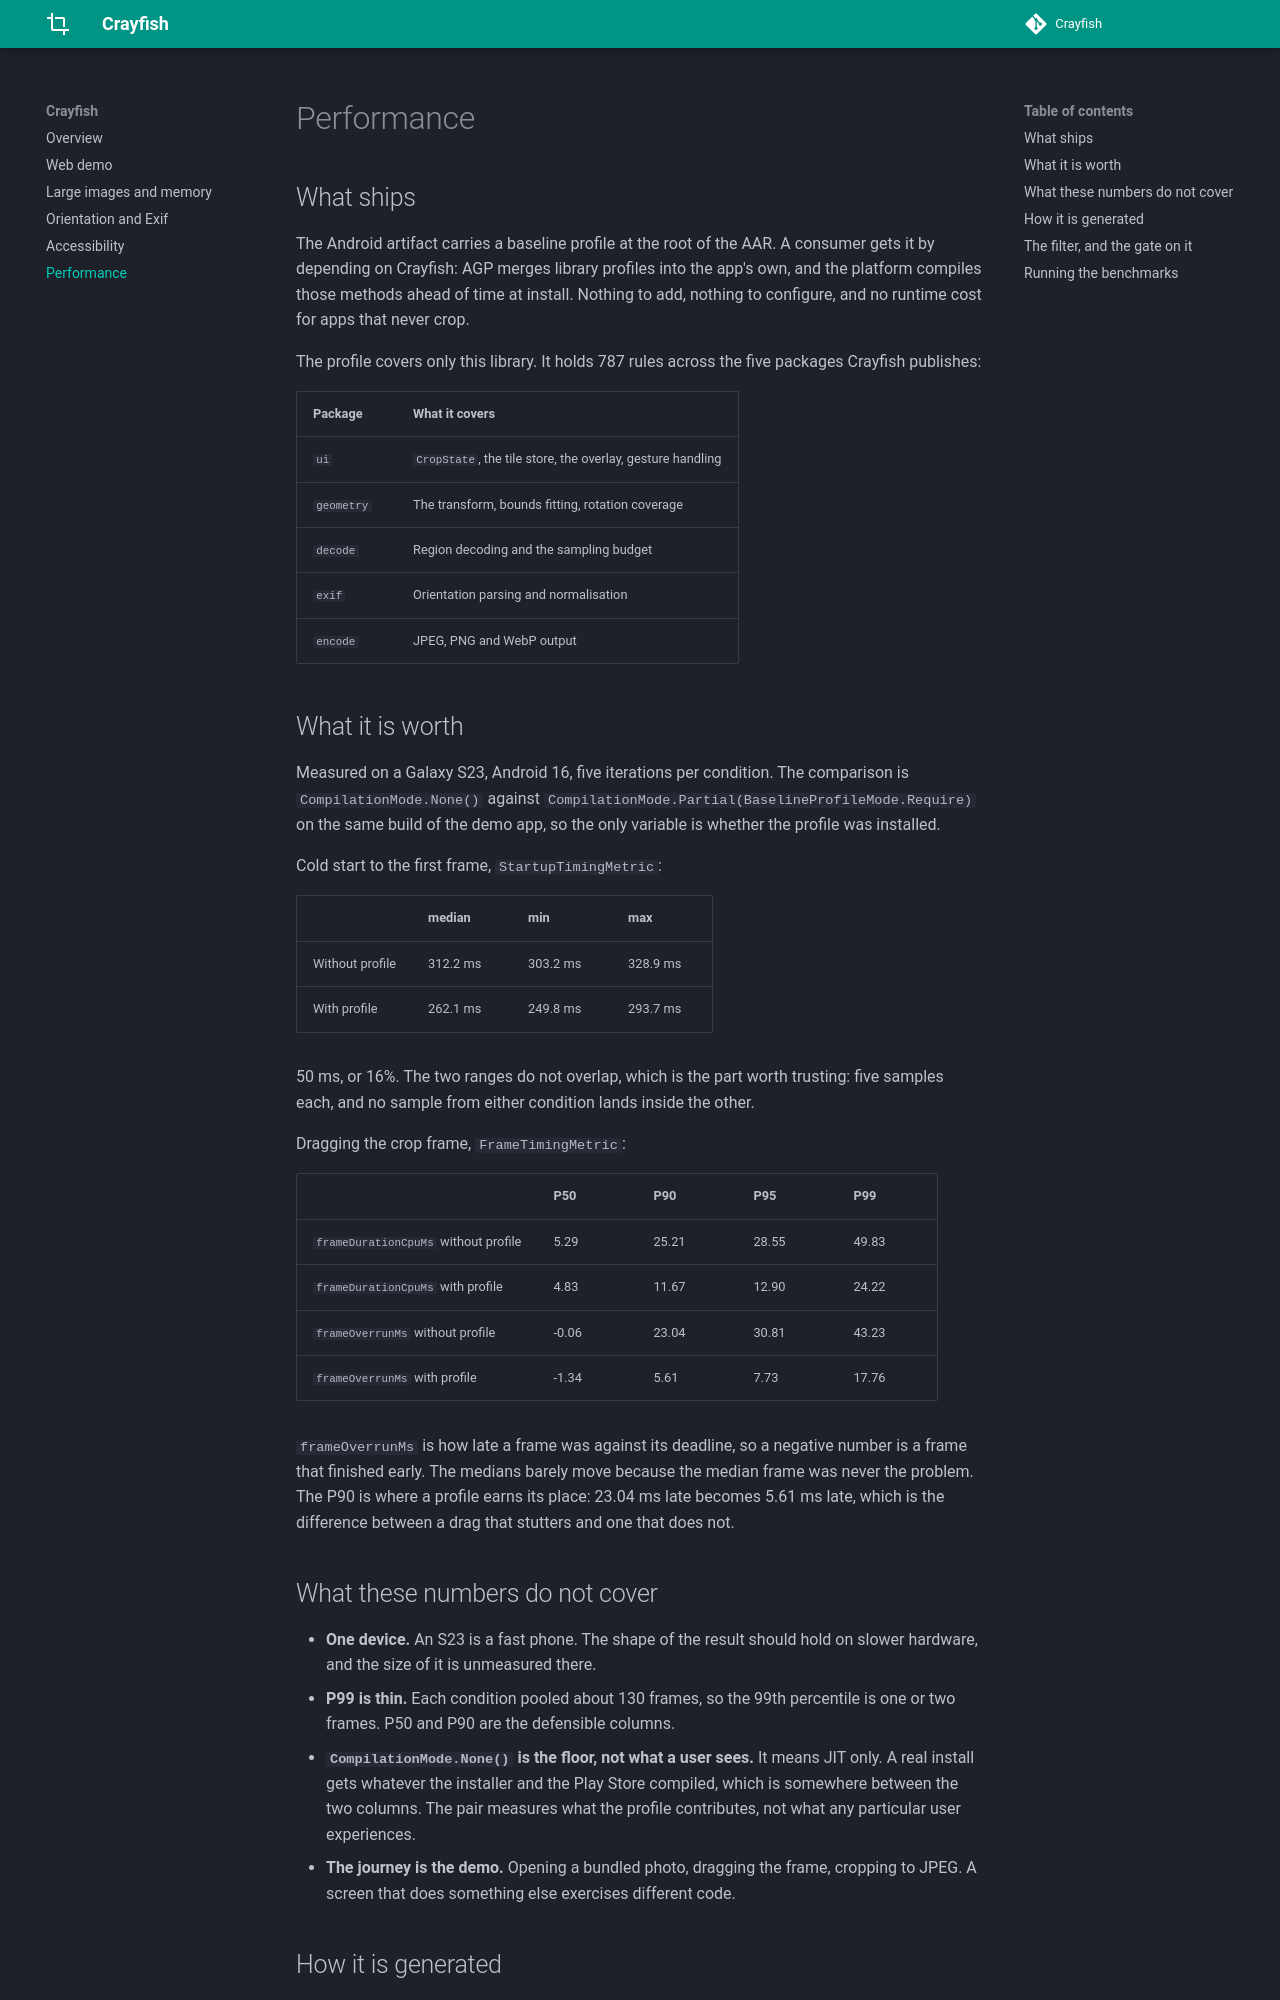

repository: skydoves/crayfish · page: performance/index.html · generator: mkdocs

# Performance

## What ships

The Android artifact carries a baseline profile at the root of the AAR. A consumer gets it by
depending on Crayfish: AGP merges library profiles into the app's own, and the platform compiles
those methods ahead of time at install. Nothing to add, nothing to configure, and no runtime cost
for apps that never crop.

The profile covers only this library. It holds 787 rules across the five packages Crayfish
publishes:

| Package | What it covers |
|---|---|
| `ui` | `CropState`, the tile store, the overlay, gesture handling |
| `geometry` | The transform, bounds fitting, rotation coverage |
| `decode` | Region decoding and the sampling budget |
| `exif` | Orientation parsing and normalisation |
| `encode` | JPEG, PNG and WebP output |

## What it is worth

Measured on a Galaxy S23, Android 16, five iterations per condition. The comparison is
`CompilationMode.None()` against `CompilationMode.Partial(BaselineProfileMode.Require)` on the same
build of the demo app, so the only variable is whether the profile was installed.

Cold start to the first frame, `StartupTimingMetric`:

| | median | min | max |
|---|---|---|---|
| Without profile | 312.2 ms | 303.2 ms | 328.9 ms |
| With profile | 262.1 ms | 249.8 ms | 293.7 ms |

50 ms, or 16%. The two ranges do not overlap, which is the part worth trusting: five samples each,
and no sample from either condition lands inside the other.

Dragging the crop frame, `FrameTimingMetric`:

| | P50 | P90 | P95 | P99 |
|---|---|---|---|---|
| `frameDurationCpuMs` without profile | 5.29 | 25.21 | 28.55 | 49.83 |
| `frameDurationCpuMs` with profile | 4.83 | 11.67 | 12.90 | 24.22 |
| `frameOverrunMs` without profile | -0.06 | 23.04 | 30.81 | 43.23 |
| `frameOverrunMs` with profile | -1.34 | 5.61 | 7.73 | 17.76 |

`frameOverrunMs` is how late a frame was against its deadline, so a negative number is a frame that
finished early. The medians barely move because the median frame was never the problem. The P90 is
where a profile earns its place: 23.04 ms late becomes 5.61 ms late, which is the difference between
a drag that stutters and one that does not.

## What these numbers do not cover

- **One device.** An S23 is a fast phone. The shape of the result should hold on slower hardware,
  and the size of it is unmeasured there.
- **P99 is thin.** Each condition pooled about 130 frames, so the 99th percentile is one or two
  frames. P50 and P90 are the defensible columns.
- **`CompilationMode.None()` is the floor, not what a user sees.** It means JIT only. A real install
  gets whatever the installer and the Play Store compiled, which is somewhere between the two
  columns. The pair measures what the profile contributes, not what any particular user experiences.
- **The journey is the demo.** Opening a bundled photo, dragging the frame, cropping to JPEG. A
  screen that does something else exercises different code.
